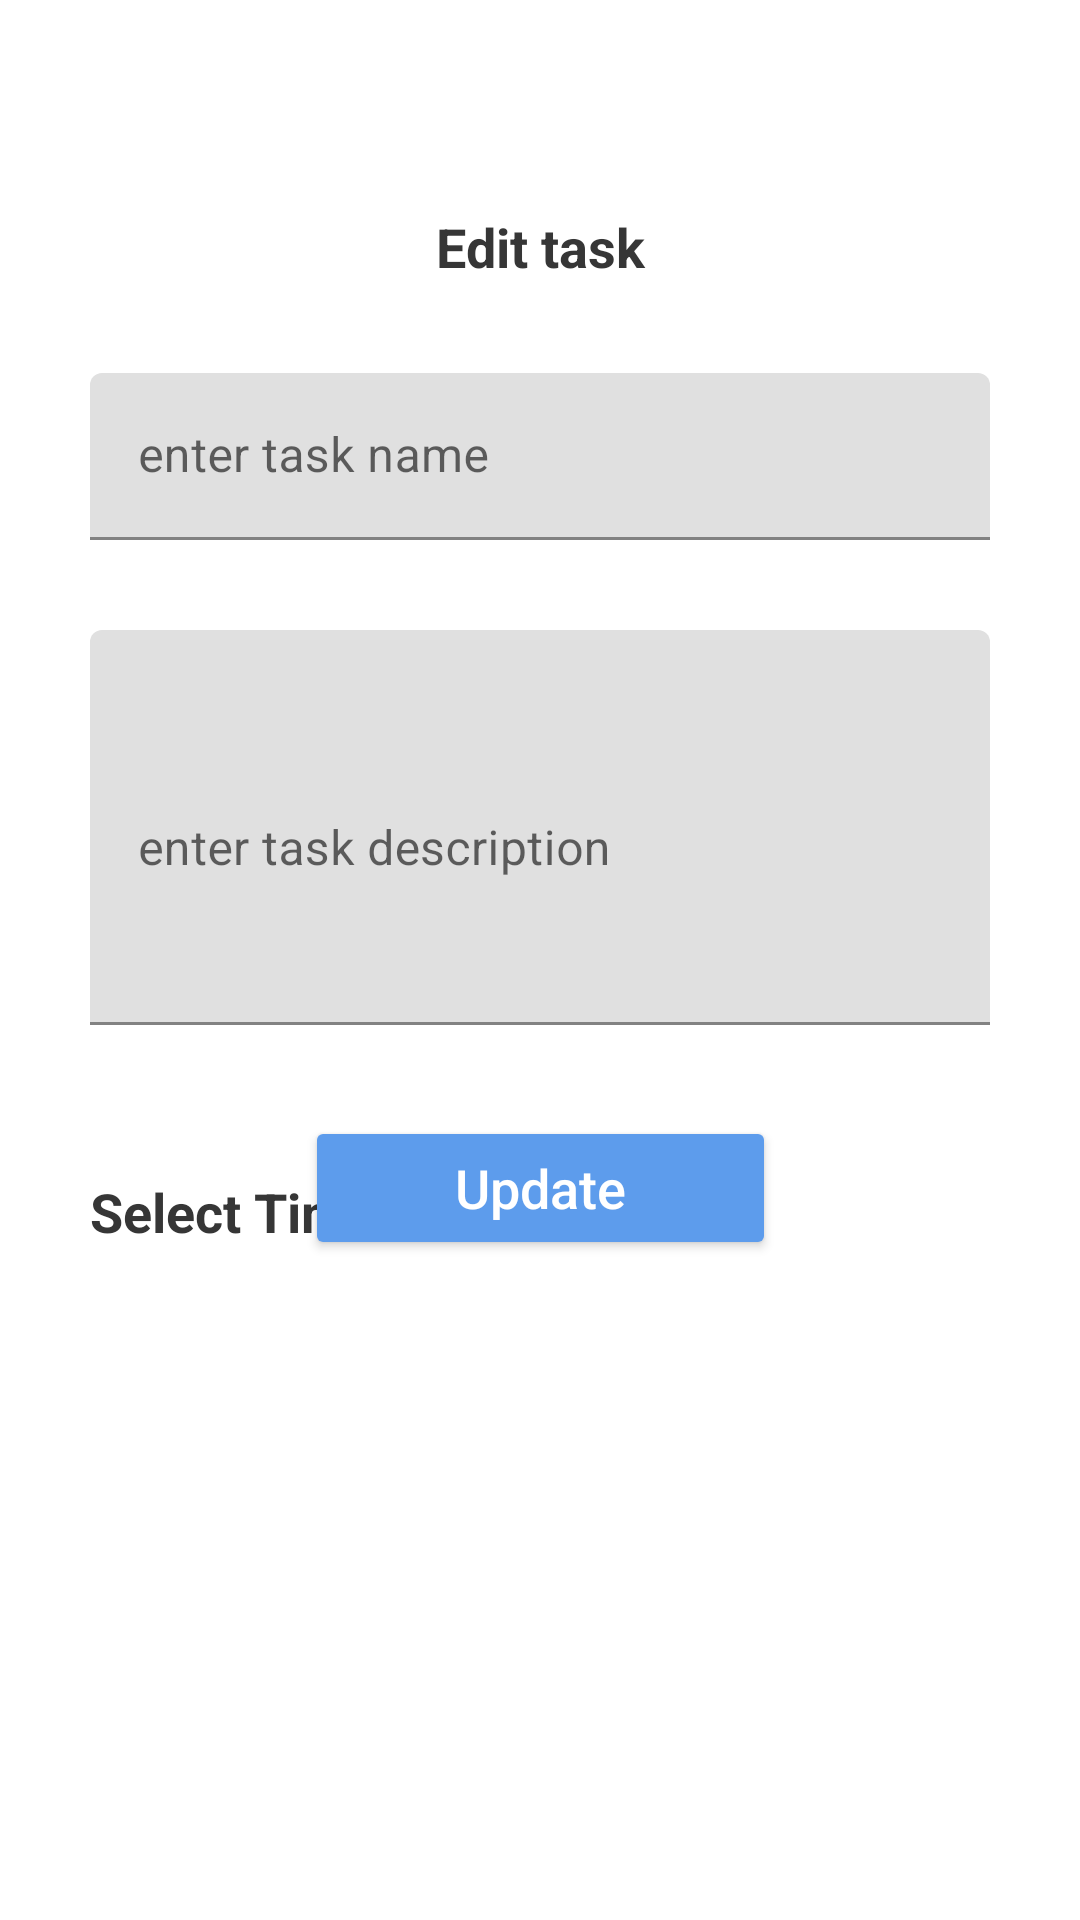

This screen was rendered from an Android layout file. Write that file and the resources it references.
<!-- AndroidManifest.xml: application theme Theme.ToDoApp -->
<!-- res/layout/activity_edit.xml -->
<?xml version="1.0" encoding="utf-8"?>
<androidx.constraintlayout.widget.ConstraintLayout xmlns:android="http://schemas.android.com/apk/res/android"
    xmlns:app="http://schemas.android.com/apk/res-auto"
    xmlns:tools="http://schemas.android.com/tools"
    android:layout_width="match_parent"
    android:layout_height="match_parent"
    android:background="@color/white"
    android:paddingHorizontal="30dp"
    android:paddingTop="20dp"
    android:paddingBottom="20dp"
    tools:context=".ui.EditActivity">

    <TextView
        android:id="@+id/edit_task_label"
        android:layout_width="0dp"
        android:layout_height="wrap_content"
        android:layout_marginVertical="50dp"
        android:text="Edit task"
        android:textAlignment="center"
        android:textColor="@color/black_light"
        android:textSize="18sp"
        android:textStyle="bold"
        app:layout_constraintEnd_toEndOf="parent"
        app:layout_constraintStart_toStartOf="parent"
        app:layout_constraintTop_toTopOf="parent" />

    <com.google.android.material.textfield.TextInputLayout
        android:id="@+id/title_edit_text"
        android:layout_width="match_parent"
        android:layout_height="wrap_content"
        app:layout_constraintStart_toStartOf="parent
"
        app:layout_constraintTop_toBottomOf="@id/edit_task_label">

        <EditText
            android:layout_width="match_parent"
            android:layout_height="wrap_content"
            android:layout_marginVertical="30dp"
            android:hint="@string/enter_task_name"
            android:inputType="text" />
    </com.google.android.material.textfield.TextInputLayout>

    <com.google.android.material.textfield.TextInputLayout
        android:id="@+id/description_edit_text"
        android:layout_width="match_parent"
        android:layout_height="wrap_content"
        app:layout_constraintTop_toBottomOf="@id/title_edit_text">

        <EditText
            android:layout_width="match_parent"
            android:layout_height="wrap_content"
            android:hint="@string/enter_task_description"
            android:layout_gravity="start"
            android:lines="5" />
    </com.google.android.material.textfield.TextInputLayout>

    <TextView
        android:id="@+id/task_time"
        android:layout_width="wrap_content"
        android:layout_height="wrap_content"
        android:layout_marginVertical="50dp"
        android:text="@string/select_time"
        android:textAlignment="center"
        android:textColor="@color/black_light"
        android:textSize="18sp"
        android:textStyle="bold"
        app:layout_constraintStart_toStartOf="parent"
        app:layout_constraintTop_toBottomOf="@id/description_edit_text" />

    <TextView
        android:id="@+id/select_time_value"
        android:layout_width="wrap_content"
        android:layout_height="wrap_content"
        app:layout_constraintEnd_toEndOf="parent"
        app:layout_constraintStart_toStartOf="parent"
        app:layout_constraintTop_toBottomOf="@id/task_time" />

    <androidx.appcompat.widget.AppCompatButton
        android:id="@+id/update_button"
        android:layout_width="wrap_content"
        android:layout_height="wrap_content"
        android:layout_marginVertical="200dp"
        android:backgroundTint="@color/blue_light"
        android:paddingHorizontal="50dp"
        android:text="Update"
        android:textAllCaps="false"
        android:textColor="@color/white"
        android:textSize="18sp"
        app:layout_constraintBottom_toBottomOf="parent"
        app:layout_constraintEnd_toEndOf="parent"
        app:layout_constraintStart_toStartOf="parent" />

</androidx.constraintlayout.widget.ConstraintLayout>
<!-- resources referenced by this layout -->
<resources>
  <color name="black_light">#363636</color>
  <color name="blue_light">#5D9CEC</color>
  <color name="white">#FFFFFFFF</color>
  <string name="enter_task_description">enter task description</string>
  <string name="enter_task_name">enter task name</string>
  <string name="select_time">Select Time:</string>
  <style name="Theme.ToDoApp" parent="Theme.MaterialComponents.DayNight.NoActionBar">
          
          <item name="colorPrimary">@color/blue_light</item>
          <item name="colorPrimaryVariant">#4F96F1</item>
          <item name="colorOnPrimary">@color/white</item>
          
          <item name="colorSecondary">@color/green_light</item>
          <item name="colorSecondaryVariant">#C7E6BD</item>
          <item name="colorOnSecondary">@color/black</item>
          
          <item name="android:statusBarColor">?attr/colorPrimaryVariant</item>
          
      </style>
  <color name="green_light">#DFECDB</color>
  <color name="black">#FF000000</color>
</resources>
